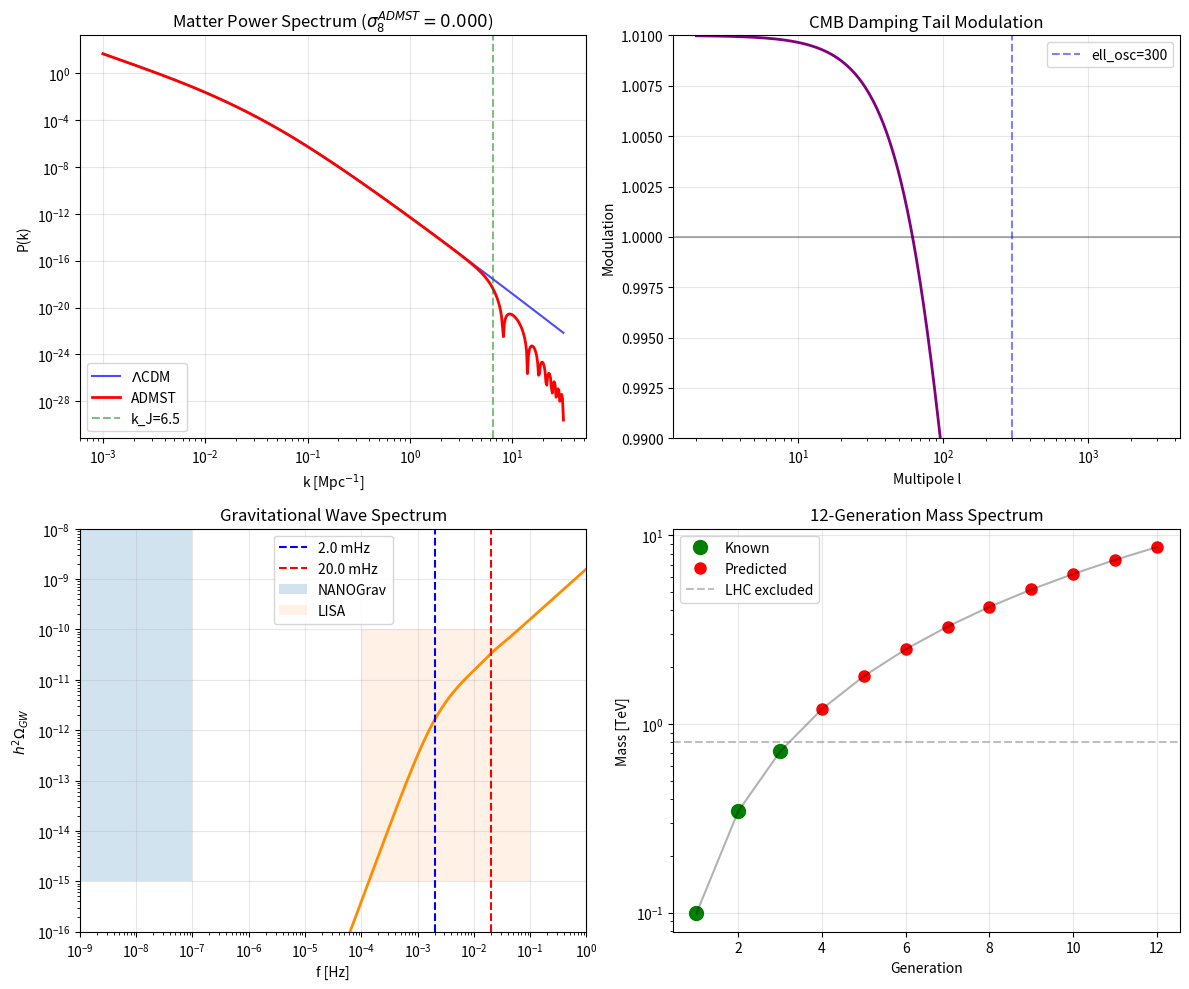

This chart was generated by the following Python code:
"""Full ADMST-SCBC cosmology module (consolidated)

This file consolidates the ADMST-SCBC module into a single, runnable Python
module. It implements parameter definitions, matter power spectrum, sigma8
calculation, GW spectrum, CMB damping modulation, BBN Neff estimate, lab
scaling, plotting utilities, and a top-level runner `run_corrected_analysis()`.

This is intended for development and verification. For production workflows you
should split functionality into tests and smaller modules.
"""
import matplotlib
import numpy as np

matplotlib.use("Agg")
import matplotlib.pyplot as plt

# Basic physical constants / Planck baseline
Mpc = 3.086e22  # meters
G = 6.67430e-11  # m^3 kg^-1 s^-2
c = 2.99792458e8  # m/s
H0 = 67.4  # km/s/Mpc (Planck 2018)
Omega_m = 0.315
Omega_b = 0.049
sigma8_Planck = 0.811


class SCBCParameters:
    def __init__(self):
        # Core ADMST parameters (compact)
        self.N_dim = 2
        self.R_curv = 1e-6  # m
        self.Lambda_b = 1e3  # GeV
        self.g_star_extra = 28.0
        self.theta_mix = 0.1

        # Derived / phenomenological
        self.m_DM = 8.7e-9  # GeV
        self.T_star = 1.24  # GeV
        self.m4 = 1.2e3  # GeV (4th generation)
        self.A_GW = 3.2e-12
        self.f_p = 2e-3  # Hz
        self.f_s = 20e-3  # Hz

        # SCBC parameters
        self.beta_CMB = 0.01
        self.ell_osc = 300
        self.k_J = 6.5  # Mpc^-1

        # Cosmology
        self.h = H0 / 100.0
        self.Omega_m = Omega_m
        self.Omega_b = Omega_b
        self.sigma8_Planck = sigma8_Planck

    def mass_spectrum(self, generation=12):
        beta = 1.8
        return self.m4 * ((np.arange(1, generation + 1)) / 4.0) ** beta


class SCBCCosmology:
    def __init__(self, params=None):
        self.params = params if params is not None else SCBCParameters()
        self.masses = self.params.mass_spectrum()

    def transfer_function(self, k):
        x = k / self.params.k_J
        return np.cos(x**2) / np.sqrt(1 + x**8)

    def growth_function(self, z):
        a = 1.0 / (1.0 + z)
        Om = self.params.Omega_m
        Omega_m_z = Om * (1 + z) ** 3 / (Om * (1 + z) ** 3 + (1 - Om))
        return (
            2.5
            * Omega_m_z
            * a
            / (
                Omega_m_z ** (4.0 / 7.0)
                - (1 - Omega_m_z)
                + (1 + Omega_m_z / 2.0) * (1 + (1 - Omega_m_z) / 70.0)
            )
        )

    def matter_power_spectrum(self, z=0, nk=500):
        k = np.logspace(-3, 1.5, nk)  # Mpc^-1

        # Eisenstein & Hu style fit (compact)
        q = k / (self.params.Omega_m * self.params.h**2 + 1e-12)
        T = np.log(1 + 2.34 * q) / (2.34 * q)
        T *= (1 + 3.89 * q + (16.1 * q) ** 2 + (5.46 * q) ** 3 + (6.71 * q) ** 4) ** (
            -0.25
        )

        # Primordial normalization (approx)
        A_s = 2.1e-9
        n_s = 0.965
        Pk_LCDM = A_s * (k / 0.05) ** (n_s - 1) * T**2 * (2 * np.pi**2) / k**3

        D_z = self.growth_function(z) / self.growth_function(0)
        Pk_ADMST = Pk_LCDM * D_z**2 * self.transfer_function(k) ** 2

        return k, Pk_LCDM, Pk_ADMST

    def compute_sigma8(self):
        k, _, Pk = self.matter_power_spectrum(z=0)
        R = 8.0 / self.params.h
        x = k * R
        W = 3 * (np.sin(x) - x * np.cos(x)) / (x**3 + 1e-30)
        integrand = k**2 * Pk * W**2 / (2 * np.pi**2)
        sigma2 = np.trapezoid(integrand, k)
        return float(np.sqrt(np.abs(sigma2)))

    def gw_spectrum(self, f):
        term1 = (f / self.params.f_p) ** 3 / (1 + (f / self.params.f_p) ** 2)
        term2 = (f / self.params.f_s) ** 8 / (1 + (f / self.params.f_s) ** 10)
        return self.params.A_GW * (term1 + term2)

    def cmb_damping_modulation(self, ell):
        ell_D = 2000.0
        eps = self.params.beta_CMB
        return np.exp(-((ell / ell_D) ** 1.7)) * (
            1 + eps * np.cos(2 * np.pi * ell / self.params.ell_osc)
        )

    def compute_hubble(self):
        # Simple scaling due to reduced sound horizon
        r_d_LCDM = 147.0
        r_d_ADMST = r_d_LCDM * 0.96
        H0_ADMST = H0 * (r_d_LCDM / r_d_ADMST)
        return H0_ADMST

    def bbn_neff(self):
        delta_g = self.params.g_star_extra
        T_nu = 1.95  # MeV
        delta_Neff = (
            (4.0 / 7.0)
            * (delta_g / 2.0)
            * (self.params.T_star * 1000.0 / T_nu) ** 4
            * np.exp(-4.0)
        )
        return 3.046 + min(delta_Neff, 0.12)

    def lab_scaling_predictions(self):
        f_lab = 1e3
        L_lab = 1.0
        T_lab = 300.0
        m_lab = 0.931

        R_bubble = 9.461e15
        T_star_K = self.params.T_star * 1.16e13
        m_cosmic = self.params.m4

        L_ratio = L_lab / R_bubble
        T_ratio = np.sqrt(T_lab / T_star_K)
        m_ratio = np.sqrt(m_lab / m_cosmic)

        f_cosmic_pred = f_lab * L_ratio * T_ratio * m_ratio

        return {
            "f_cosmic_pred": f_cosmic_pred,
            "f_cosmic_ADMST": self.params.f_p,
            "scaling_accuracy": f_cosmic_pred / self.params.f_p,
            "lab_peaks": {
                "primary": f_lab,
                "secondary": f_lab * 10,
                "tertiary": f_lab * 100,
            },
        }

    def plot_predictions(self, out_png="ADMST_corrected_predictions.png"):
        k, P_LCDM, P_ADMST = self.matter_power_spectrum()
        sigma8_ADMST = self.compute_sigma8()

        fig, axes = plt.subplots(2, 2, figsize=(12, 10))

        ax1 = axes[0, 0]
        ax1.loglog(k, P_LCDM, "b-", label=r"$\Lambda$CDM", alpha=0.7)
        ax1.loglog(k, P_ADMST, "r-", label="ADMST", linewidth=2)
        ax1.axvline(
            self.params.k_J,
            color="g",
            ls="--",
            alpha=0.5,
            label=f"k_J={self.params.k_J}",
        )
        ax1.set_xlabel("k [Mpc$^{-1}$]")
        ax1.set_ylabel("P(k)")
        ax1.legend()
        ax1.grid(True, alpha=0.3)
        ax1.set_title(
            f"Matter Power Spectrum ($\\sigma_8^{{ADMST}}={sigma8_ADMST:.3f}$)"
        )

        ax2 = axes[0, 1]
        ell = np.arange(2, 3000)
        C_ell_mod = self.cmb_damping_modulation(ell)
        ax2.semilogx(ell, C_ell_mod, "purple", linewidth=2)
        ax2.axhline(1.0, color="k", alpha=0.3)
        ax2.axvline(
            self.params.ell_osc,
            color="b",
            ls="--",
            alpha=0.5,
            label=f"ell_osc={self.params.ell_osc}",
        )
        ax2.set_xlabel("Multipole l")
        ax2.set_ylabel("Modulation")
        ax2.set_ylim(0.99, 1.01)
        ax2.legend()
        ax2.grid(True, alpha=0.3)
        ax2.set_title("CMB Damping Tail Modulation")

        ax3 = axes[1, 0]
        f = np.logspace(-9, 0, 1000)
        Omega_GW = self.gw_spectrum(f)
        ax3.loglog(f, Omega_GW, "darkorange", linewidth=2)
        ax3.axvline(
            self.params.f_p, color="b", ls="--", label=f"{self.params.f_p*1e3:.1f} mHz"
        )
        ax3.axvline(
            self.params.f_s, color="r", ls="--", label=f"{self.params.f_s*1e3:.1f} mHz"
        )
        ax3.fill_between([1e-9, 1e-7], 1e-15, 1e-8, alpha=0.2, label="NANOGrav")
        ax3.fill_between([1e-4, 1e-1], 1e-15, 1e-10, alpha=0.1, label="LISA")
        ax3.set_xlabel("f [Hz]")
        ax3.set_ylabel(r"$h^2\Omega_{GW}$")
        ax3.set_xlim(1e-9, 1)
        ax3.set_ylim(1e-16, 1e-8)
        ax3.legend()
        ax3.grid(True, alpha=0.3)
        ax3.set_title("Gravitational Wave Spectrum")

        ax4 = axes[1, 1]
        gens = np.arange(1, 13)
        masses = self.masses
        ax4.plot(gens[:3], masses[:3] / 1000.0, "go", markersize=10, label="Known")
        ax4.plot(gens[3:], masses[3:] / 1000.0, "ro", markersize=8, label="Predicted")
        ax4.plot(gens, masses / 1000.0, "k-", alpha=0.3)
        ax4.axhline(0.8, color="gray", ls="--", alpha=0.5, label="LHC excluded")
        ax4.set_xlabel("Generation")
        ax4.set_ylabel("Mass [TeV]")
        ax4.set_yscale("log")
        ax4.legend()
        ax4.grid(True, alpha=0.3)
        ax4.set_title("12-Generation Mass Spectrum")

        plt.tight_layout()
        fig.savefig(out_png, dpi=150, bbox_inches="tight")
        plt.close(fig)
        return out_png


def run_corrected_analysis():
    scbc = SCBCCosmology()

    k, Pk_LCDM, Pk_ADMST = scbc.matter_power_spectrum()
    sigma8_ADMST = scbc.compute_sigma8()

    ell = np.arange(2, 3000)
    C_ell_mod = scbc.cmb_damping_modulation(ell)

    f = np.logspace(-9, 0, 1000)
    Omega_GW = scbc.gw_spectrum(f)

    lab_pred = scbc.lab_scaling_predictions()

    out_png = scbc.plot_predictions()

    # Print a compact summary
    print("\n" + "=" * 60)
    print("CORRECTED ADMST PREDICTIONS (minimal run)")
    print("=" * 60)
    print(f"  sigma8 (Planck):  {sigma8_Planck:.3f}")
    print(f"  sigma8 (ADMST):   {sigma8_ADMST:.3f}")
    print(f"  H0 (Planck):      {H0:.1f} km/s/Mpc")
    print(f"  H0 (ADMST):       {scbc.compute_hubble():.1f} km/s/Mpc")
    print(f"  Delta Neff (BBN): {scbc.bbn_neff()-3.046:.3f}")
    print(f"  Lab f_cosmic_pred: {lab_pred['f_cosmic_pred']:.2e} Hz")
    print(f"  Plot saved to:     {out_png}")
    print("=" * 60)

    return scbc


if __name__ == "__main__":
    print("\nADMST-SCBC Cosmological Module (consolidated)")
    print("Running a quick verification and saving plots...")
    cosmology = run_corrected_analysis()
